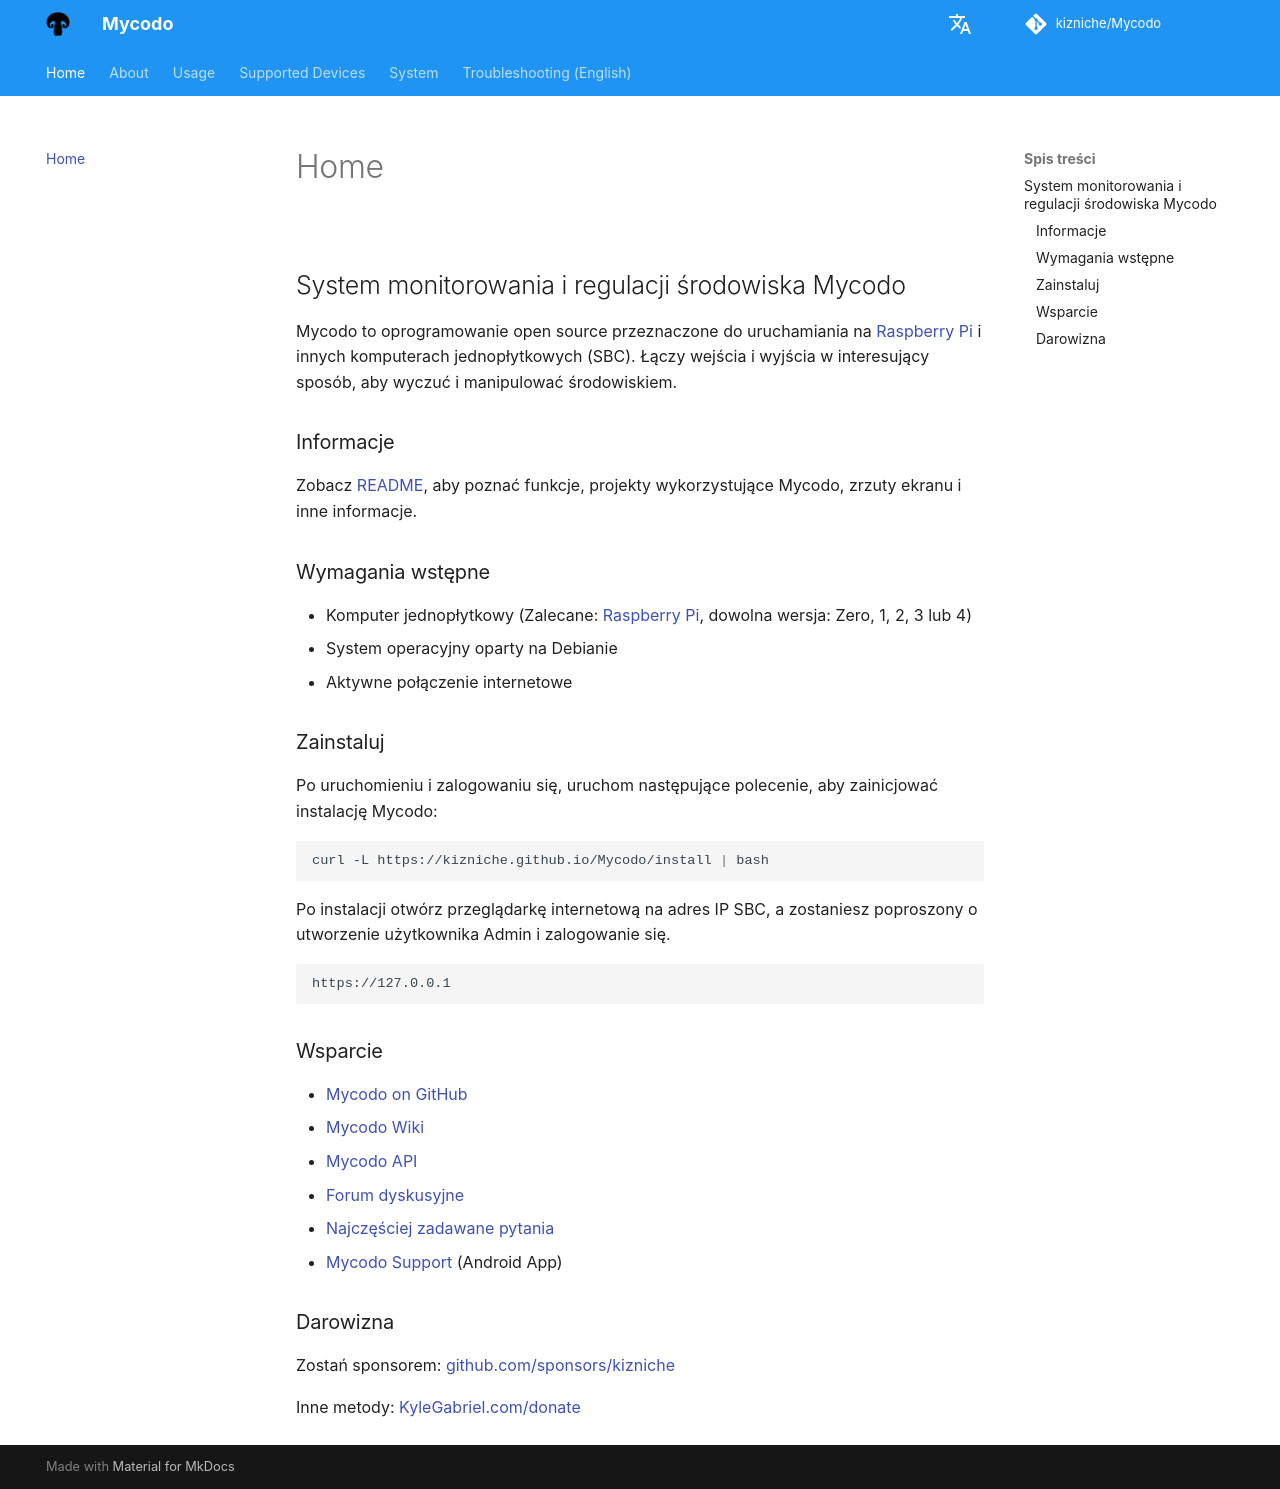

repository: kizniche/Mycodo · page: index.pl/index.html · generator: mkdocs

description: Documentation for Mycodo, an open source environmental monitoring and regulation system.

## System monitorowania i regulacji środowiska Mycodo

Mycodo to oprogramowanie open source przeznaczone do uruchamiania na [Raspberry Pi](https://en.wikipedia.org/wiki/Raspberry_Pi) i innych komputerach jednopłytkowych (SBC). Łączy wejścia i wyjścia w interesujący sposób, aby wyczuć i manipulować środowiskiem.

### Informacje

Zobacz [README](https://github.com/kizniche/Mycodo#uses), aby poznać funkcje, projekty wykorzystujące Mycodo, zrzuty ekranu i inne informacje.

### Wymagania wstępne

*   Komputer jednopłytkowy (Zalecane: [Raspberry Pi](https://www.raspberrypi.org/), dowolna wersja: Zero, 1, 2, 3 lub 4)
*   System operacyjny oparty na Debianie
*   Aktywne połączenie internetowe

### Zainstaluj

Po uruchomieniu i zalogowaniu się, uruchom następujące polecenie, aby zainicjować instalację Mycodo:

```bash
curl -L https://kizniche.github.io/Mycodo/install | bash
```

Po instalacji otwórz przeglądarkę internetową na adres IP SBC, a zostaniesz poproszony o utworzenie użytkownika Admin i zalogowanie się.

```
https://127.0.0.1
```

### Wsparcie

*   [Mycodo on GitHub](https://github.com/kizniche/Mycodo)
*   [Mycodo Wiki](https://github.com/kizniche/Mycodo/wiki)
*   [Mycodo API](https://kizniche.github.io/Mycodo/mycodo-api.html)
*   [Forum dyskusyjne](https://forum.radicaldiy.com)
*   [Najczęściej zadawane pytania](https://forum.radicaldiy.com/docs?category=23&tags=mycodo)
*   [Mycodo Support](https://play.google.com/store/apps/details?id=com.mycodo.mycododocs) (Android App)

### Darowizna

Zostań sponsorem: [github.com/sponsors/kizniche](https://github.com/sponsors/kizniche)

Inne metody: [KyleGabriel.com/donate](https://kylegabriel.com/donate)
